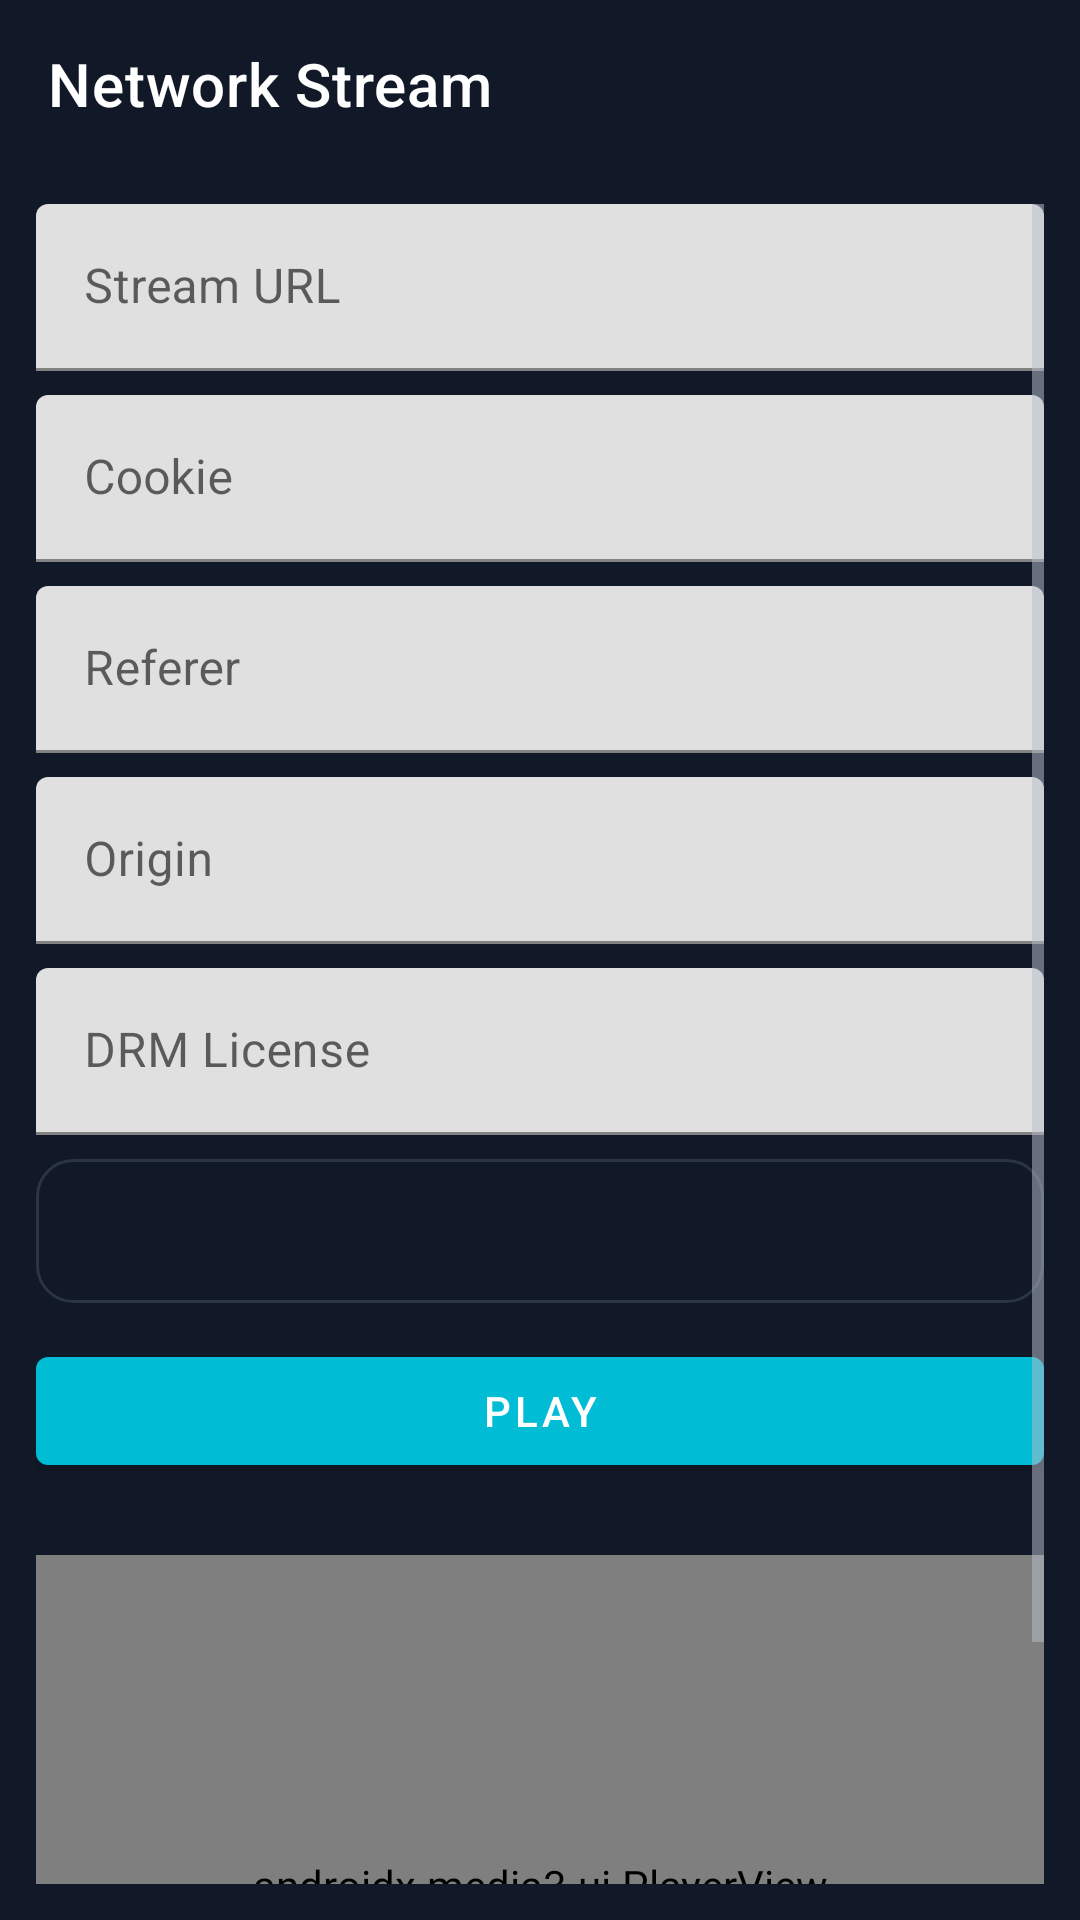

Write the Android layout XML for this screen, with the resource values it uses.
<!-- AndroidManifest.xml: application theme Theme.StreamPlayer.Dark -->
<!-- res/layout/activity_network_stream.xml -->
<?xml version="1.0" encoding="utf-8"?>
<LinearLayout xmlns:android="http://schemas.android.com/apk/res/android"
    xmlns:app="http://schemas.android.com/apk/res-auto"
    android:layout_width="match_parent"
    android:layout_height="match_parent"
    android:orientation="vertical"
    android:background="@color/bg_primary">

    <com.google.android.material.appbar.MaterialToolbar
        android:id="@+id/toolbar"
        android:layout_width="match_parent"
        android:layout_height="56dp"
        android:background="@color/bg_primary"
        app:title="Network Stream"
        app:titleTextColor="@color/text_primary" />

    <ScrollView
        android:layout_width="match_parent"
        android:layout_height="match_parent"
        android:padding="12dp">

        <LinearLayout
            android:layout_width="match_parent"
            android:layout_height="wrap_content"
            android:orientation="vertical">

            <com.google.android.material.textfield.TextInputLayout
                android:layout_width="match_parent"
                android:layout_height="wrap_content"
                android:hint="Stream URL"
                android:layout_marginBottom="8dp">
                <com.google.android.material.textfield.TextInputEditText
                    android:id="@+id/inputStreamUrl"
                    android:layout_width="match_parent"
                    android:layout_height="wrap_content"
                    android:singleLine="true" />
            </com.google.android.material.textfield.TextInputLayout>

            <com.google.android.material.textfield.TextInputLayout android:layout_width="match_parent" android:layout_height="wrap_content" android:hint="Cookie" android:layout_marginBottom="8dp">
                <com.google.android.material.textfield.TextInputEditText android:id="@+id/inputCookie" android:layout_width="match_parent" android:layout_height="wrap_content" android:singleLine="true" />
            </com.google.android.material.textfield.TextInputLayout>

            <com.google.android.material.textfield.TextInputLayout android:layout_width="match_parent" android:layout_height="wrap_content" android:hint="Referer" android:layout_marginBottom="8dp">
                <com.google.android.material.textfield.TextInputEditText android:id="@+id/inputReferer" android:layout_width="match_parent" android:layout_height="wrap_content" android:singleLine="true" />
            </com.google.android.material.textfield.TextInputLayout>

            <com.google.android.material.textfield.TextInputLayout android:layout_width="match_parent" android:layout_height="wrap_content" android:hint="Origin" android:layout_marginBottom="8dp">
                <com.google.android.material.textfield.TextInputEditText android:id="@+id/inputOrigin" android:layout_width="match_parent" android:layout_height="wrap_content" android:singleLine="true" />
            </com.google.android.material.textfield.TextInputLayout>

            <com.google.android.material.textfield.TextInputLayout android:layout_width="match_parent" android:layout_height="wrap_content" android:hint="DRM License" android:layout_marginBottom="8dp">
                <com.google.android.material.textfield.TextInputEditText android:id="@+id/inputDrmLicense" android:layout_width="match_parent" android:layout_height="wrap_content" android:singleLine="true" />
            </com.google.android.material.textfield.TextInputLayout>

            <Spinner
                android:id="@+id/spinnerDrmType"
                android:layout_width="match_parent"
                android:layout_height="48dp"
                android:layout_marginBottom="12dp"
                android:background="@drawable/bg_field" />

            <com.google.android.material.button.MaterialButton
                android:id="@+id/buttonPlay"
                android:layout_width="match_parent"
                android:layout_height="48dp"
                android:text="Play"
                android:layout_marginBottom="12dp" />

            <ProgressBar
                android:id="@+id/loadingBar"
                android:layout_width="wrap_content"
                android:layout_height="wrap_content"
                android:layout_gravity="center_horizontal"
                android:visibility="gone" />

            <androidx.media3.ui.PlayerView
                android:id="@+id/playerView"
                android:layout_width="match_parent"
                android:layout_height="220dp"
                android:layout_marginTop="12dp"
                app:show_buffering="always"
                app:use_controller="true" />
        </LinearLayout>
    </ScrollView>

</LinearLayout>
<!-- resources referenced by this layout -->
<resources>
  <color name="bg_primary">#111827</color>
  <color name="text_primary">#FFFFFF</color>
  <!-- drawable bg_field (drawable) -->
  <?xml version="1.0" encoding="utf-8"?>
  <shape xmlns:android="http://schemas.android.com/apk/res/android" android:shape="rectangle">
      <solid android:color="@color/bg_primary" />
      <stroke android:width="1dp" android:color="@color/divider" />
      <corners android:radius="12dp" />
  </shape>
  <style name="Theme.StreamPlayer.Dark" parent="Theme.MaterialComponents.DayNight.NoActionBar">
          <item name="android:statusBarColor">@color/bg_primary</item>
          <item name="android:navigationBarColor">@color/bg_primary</item>
          <item name="colorPrimary">@color/accent_cyan</item>
          <item name="colorSecondary">@color/accent_cyan</item>
          <item name="android:windowBackground">@color/bg_primary</item>
          <item name="android:textColorPrimary">@color/text_primary</item>
          <item name="android:textColorSecondary">@color/text_secondary</item>
      </style>
  <color name="divider">#2A3445</color>
  <color name="accent_cyan">#00BCD4</color>
  <color name="text_secondary">#B8C0CC</color>
</resources>
